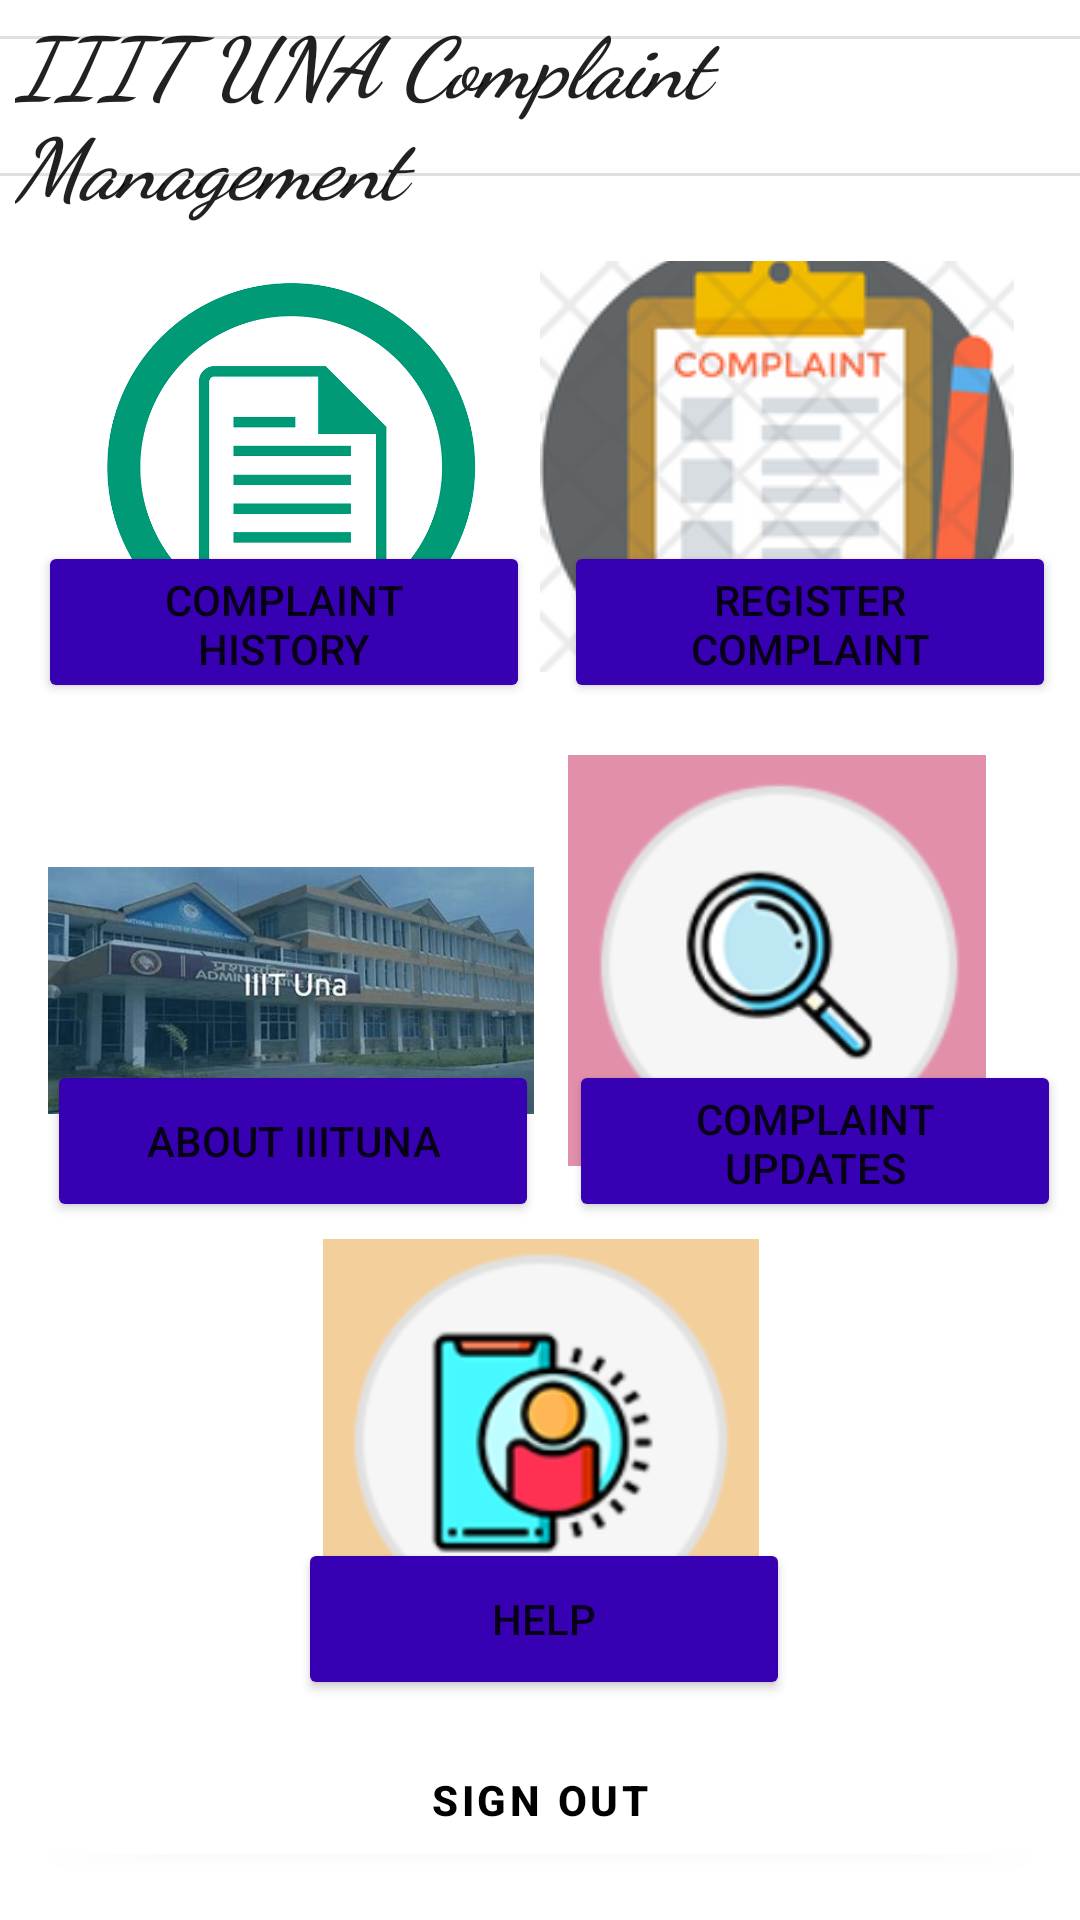

Reconstruct the res/layout file that produces this screen, plus the resources it refers to.
<!-- AndroidManifest.xml: application theme Theme.IIITUNAComplaintManagementAPP -->
<!-- res/layout/activity_home.xml -->
<?xml version="1.0" encoding="utf-8"?>
<androidx.constraintlayout.widget.ConstraintLayout xmlns:android="http://schemas.android.com/apk/res/android"
    xmlns:app="http://schemas.android.com/apk/res-auto"
    xmlns:tools="http://schemas.android.com/tools"
    android:layout_width="match_parent"
    android:layout_height="match_parent"
    tools:context=".HomeActivity">

    <com.google.android.material.button.MaterialButton
        android:id="@+id/gsignoutButton"
        android:layout_width="match_parent"
        android:layout_height="wrap_content"
        android:layout_marginStart="10dp"
        android:layout_marginEnd="10dp"
        android:layout_marginBottom="16dp"
        android:backgroundTint="@color/white"
        android:text="Sign OUT"
        android:textColor="@color/black"
        android:textStyle="bold"
        app:layout_constraintBottom_toBottomOf="parent"
        app:layout_constraintEnd_toEndOf="parent"
        app:layout_constraintHorizontal_bias="0.0"
        app:layout_constraintStart_toStartOf="parent"
        app:layout_constraintTop_toBottomOf="@+id/complaintbutn"
        app:layout_constraintVertical_bias="1.0" />

    <Button
        android:id="@+id/complaintbutn"
        android:layout_width="164dp"
        android:layout_height="54dp"
        android:text="Complaint History"
        android:backgroundTint="@color/purple_700"
        app:layout_constraintBottom_toBottomOf="parent"
        app:layout_constraintEnd_toEndOf="parent"
        app:layout_constraintHorizontal_bias="0.064"
        app:layout_constraintStart_toStartOf="parent"
        app:layout_constraintTop_toTopOf="parent"
        app:layout_constraintVertical_bias="0.308"
        android:onClick="button"
        app:rippleColor="@android:color/holo_red_dark" />

    <Button
        android:id="@+id/regiscompbtn"
        android:layout_width="164dp"
        android:layout_height="54dp"
        android:text="REGISTER COMPLAINT"
        android:backgroundTint="@color/purple_700"
        app:layout_constraintBottom_toBottomOf="parent"
        app:layout_constraintEnd_toEndOf="parent"
        app:layout_constraintHorizontal_bias="0.582"
        app:layout_constraintStart_toEndOf="@+id/complaintbutn"
        app:layout_constraintTop_toTopOf="parent"
        app:layout_constraintVertical_bias="0.308"
        android:onClick="button2"
        app:rippleColor="@color/teal_200" />

    <Button
        android:id="@+id/comupdatetbtn"
        android:layout_width="164dp"
        android:layout_height="54dp"
        android:text="Complaint Updates"
        android:backgroundTint="@color/purple_700"
        app:layout_constraintBottom_toBottomOf="parent"
        app:layout_constraintEnd_toEndOf="parent"
        app:layout_constraintHorizontal_bias="0.616"
        app:layout_constraintStart_toEndOf="@+id/aboutbtn"
        app:layout_constraintTop_toBottomOf="@+id/regiscompbtn"
        app:layout_constraintVertical_bias="0.338"

        app:rippleColor="@color/white" />

    <Button
        android:id="@+id/helpbtn"
        android:layout_width="164dp"
        android:layout_height="54dp"
        android:onClick="button5"
        android:text="HELP"
        android:backgroundTint="@color/purple_700"
        app:layout_constraintBottom_toBottomOf="parent"
        app:layout_constraintEnd_toEndOf="parent"
        app:layout_constraintHorizontal_bias="0.506"
        app:layout_constraintStart_toStartOf="parent"
        app:layout_constraintTop_toTopOf="parent"
        app:layout_constraintVertical_bias="0.875"
        app:rippleColor="@color/material_dynamic_neutral_variant30" />

    <Button
        android:id="@+id/aboutbtn"
        android:layout_width="164dp"
        android:layout_height="54dp"
        android:onClick="button3"
        android:text="ABOUT IIITUNA"
        android:backgroundTint="@color/purple_700"
        app:iconTint="@android:color/holo_green_dark"
        app:layout_constraintBottom_toBottomOf="parent"
        app:layout_constraintEnd_toEndOf="parent"
        app:layout_constraintHorizontal_bias="0.08"
        app:layout_constraintStart_toStartOf="parent"
        app:layout_constraintTop_toBottomOf="@+id/complaintbutn"
        app:layout_constraintVertical_bias="0.338"
        app:rippleColor="@android:color/holo_green_light" />

    <ImageButton
        android:id="@+id/imageButton3"
        android:layout_width="162dp"
        android:layout_height="137dp"
        app:layout_constraintBottom_toBottomOf="parent"
        app:layout_constraintEnd_toEndOf="parent"
        app:layout_constraintHorizontal_bias="0.899"
        app:layout_constraintStart_toStartOf="parent"
        app:layout_constraintTop_toTopOf="parent"
        app:layout_constraintVertical_bias="0.173"
        app:srcCompat="@drawable/complain" />

    <TextView
        android:id="@+id/textView"
        android:layout_width="wrap_content"
        android:layout_height="wrap_content"
        android:layout_marginStart="5dp"
        android:layout_marginTop="3dp"
        android:layout_marginEnd="10dp"
        android:fontFamily="cursive"
        android:text="IIIT UNA Complaint Management "
        android:textAlignment="textStart"
        android:textAppearance="@style/TextAppearance.AppCompat.Large"
        android:textSize="28sp"
        android:textStyle="bold|italic"
        android:typeface="normal"
        app:layout_constraintBottom_toTopOf="@+id/divider"
        app:layout_constraintEnd_toEndOf="parent"
        app:layout_constraintHorizontal_bias="0.0"
        app:layout_constraintStart_toStartOf="parent"
        app:layout_constraintTop_toBottomOf="@+id/divider2"
        app:layout_constraintVertical_bias="0.48000002" />

    <androidx.constraintlayout.widget.Barrier
        android:layout_width="wrap_content"
        android:layout_height="wrap_content"
        app:barrierDirection="top"
        tools:layout_editor_absoluteX="233dp"
        tools:layout_editor_absoluteY="630dp" />

    <androidx.constraintlayout.widget.Barrier
        android:layout_width="wrap_content"
        android:layout_height="wrap_content"
        app:barrierDirection="left"
        tools:layout_editor_absoluteX="340dp"
        tools:layout_editor_absoluteY="612dp" />

    <View
        android:id="@+id/divider"
        android:layout_width="409dp"
        android:layout_height="1dp"
        android:background="?android:attr/listDivider"
        app:layout_constraintBottom_toBottomOf="parent"
        app:layout_constraintTop_toTopOf="@+id/divider2"
        app:layout_constraintVertical_bias="0.073"
        tools:layout_editor_absoluteX="0dp" />

    <View
        android:id="@+id/divider2"
        android:layout_width="409dp"
        android:layout_height="1dp"
        android:layout_marginTop="12dp"
        android:background="?android:attr/listDivider"
        app:layout_constraintEnd_toEndOf="parent"
        app:layout_constraintHorizontal_bias="1.0"
        app:layout_constraintStart_toStartOf="parent"
        app:layout_constraintTop_toTopOf="parent" />

    <ImageView
        android:id="@+id/imageView2"
        android:layout_width="162dp"
        android:layout_height="137dp"
        app:layout_constraintBottom_toBottomOf="parent"
        app:layout_constraintEnd_toEndOf="parent"
        app:layout_constraintHorizontal_bias="0.08"
        app:layout_constraintStart_toStartOf="parent"
        app:layout_constraintTop_toTopOf="parent"
        app:layout_constraintVertical_bias="0.173"
        app:srcCompat="@drawable/complain_history" />

    <ImageView
        android:id="@+id/imageView3"
        android:layout_width="162dp"
        android:layout_height="137dp"
        app:layout_constraintBottom_toBottomOf="parent"
        app:layout_constraintEnd_toEndOf="parent"
        app:layout_constraintHorizontal_bias="0.899"
        app:layout_constraintStart_toStartOf="parent"
        app:layout_constraintTop_toTopOf="parent"
        app:srcCompat="@drawable/img_1" />

    <ImageView
        android:id="@+id/imageView4"
        android:layout_width="162dp"
        android:layout_height="137dp"
        app:layout_constraintBottom_toBottomOf="parent"
        app:layout_constraintEnd_toEndOf="parent"
        app:layout_constraintHorizontal_bias="0.502"
        app:layout_constraintStart_toStartOf="parent"
        app:layout_constraintTop_toTopOf="parent"
        app:layout_constraintVertical_bias="0.821"
        app:srcCompat="@drawable/img_2" />

    <ImageView
        android:id="@+id/imageView5"
        android:layout_width="162dp"
        android:layout_height="137dp"
        app:layout_constraintBottom_toBottomOf="parent"
        app:layout_constraintEnd_toEndOf="parent"
        app:layout_constraintHorizontal_bias="0.08"
        app:layout_constraintStart_toStartOf="parent"
        app:layout_constraintTop_toTopOf="parent"
        app:layout_constraintVertical_bias="0.52"
        app:srcCompat="@drawable/download" />

</androidx.constraintlayout.widget.ConstraintLayout>
<!-- resources referenced by this layout -->
<resources>
  <color name="black">#FF000000</color>
  <color name="purple_700">#FF3700B3</color>
  <color name="teal_200">#FF03DAC5</color>
  <color name="white">#FFFFFFFF</color>
  <!-- drawable complain: png bitmap (drawable, 24854 bytes) -->
  <!-- drawable complain_history: png bitmap (drawable, 43313 bytes) -->
  <!-- drawable download: jpg bitmap (drawable, 15911 bytes) -->
  <!-- drawable img_1: png bitmap (drawable, 90918 bytes) -->
  <!-- drawable img_2: png bitmap (drawable-v24, 17503 bytes) -->
  <style name="Theme.IIITUNAComplaintManagementAPP" parent="Theme.MaterialComponents.DayNight.NoActionBar">
          
          <item name="colorPrimary">@color/purple_500</item>
          <item name="colorPrimaryVariant">@color/purple_700</item>
          <item name="colorOnPrimary">@color/white</item>
          
          <item name="colorSecondary">@color/teal_200</item>
          <item name="colorSecondaryVariant">@color/teal_700</item>
          <item name="colorOnSecondary">@color/black</item>
          
          <item name="android:statusBarColor">?attr/colorPrimaryVariant</item>
          
      </style>
  <color name="purple_500">#FF6200EE</color>
  <color name="teal_700">#FF018786</color>
</resources>
